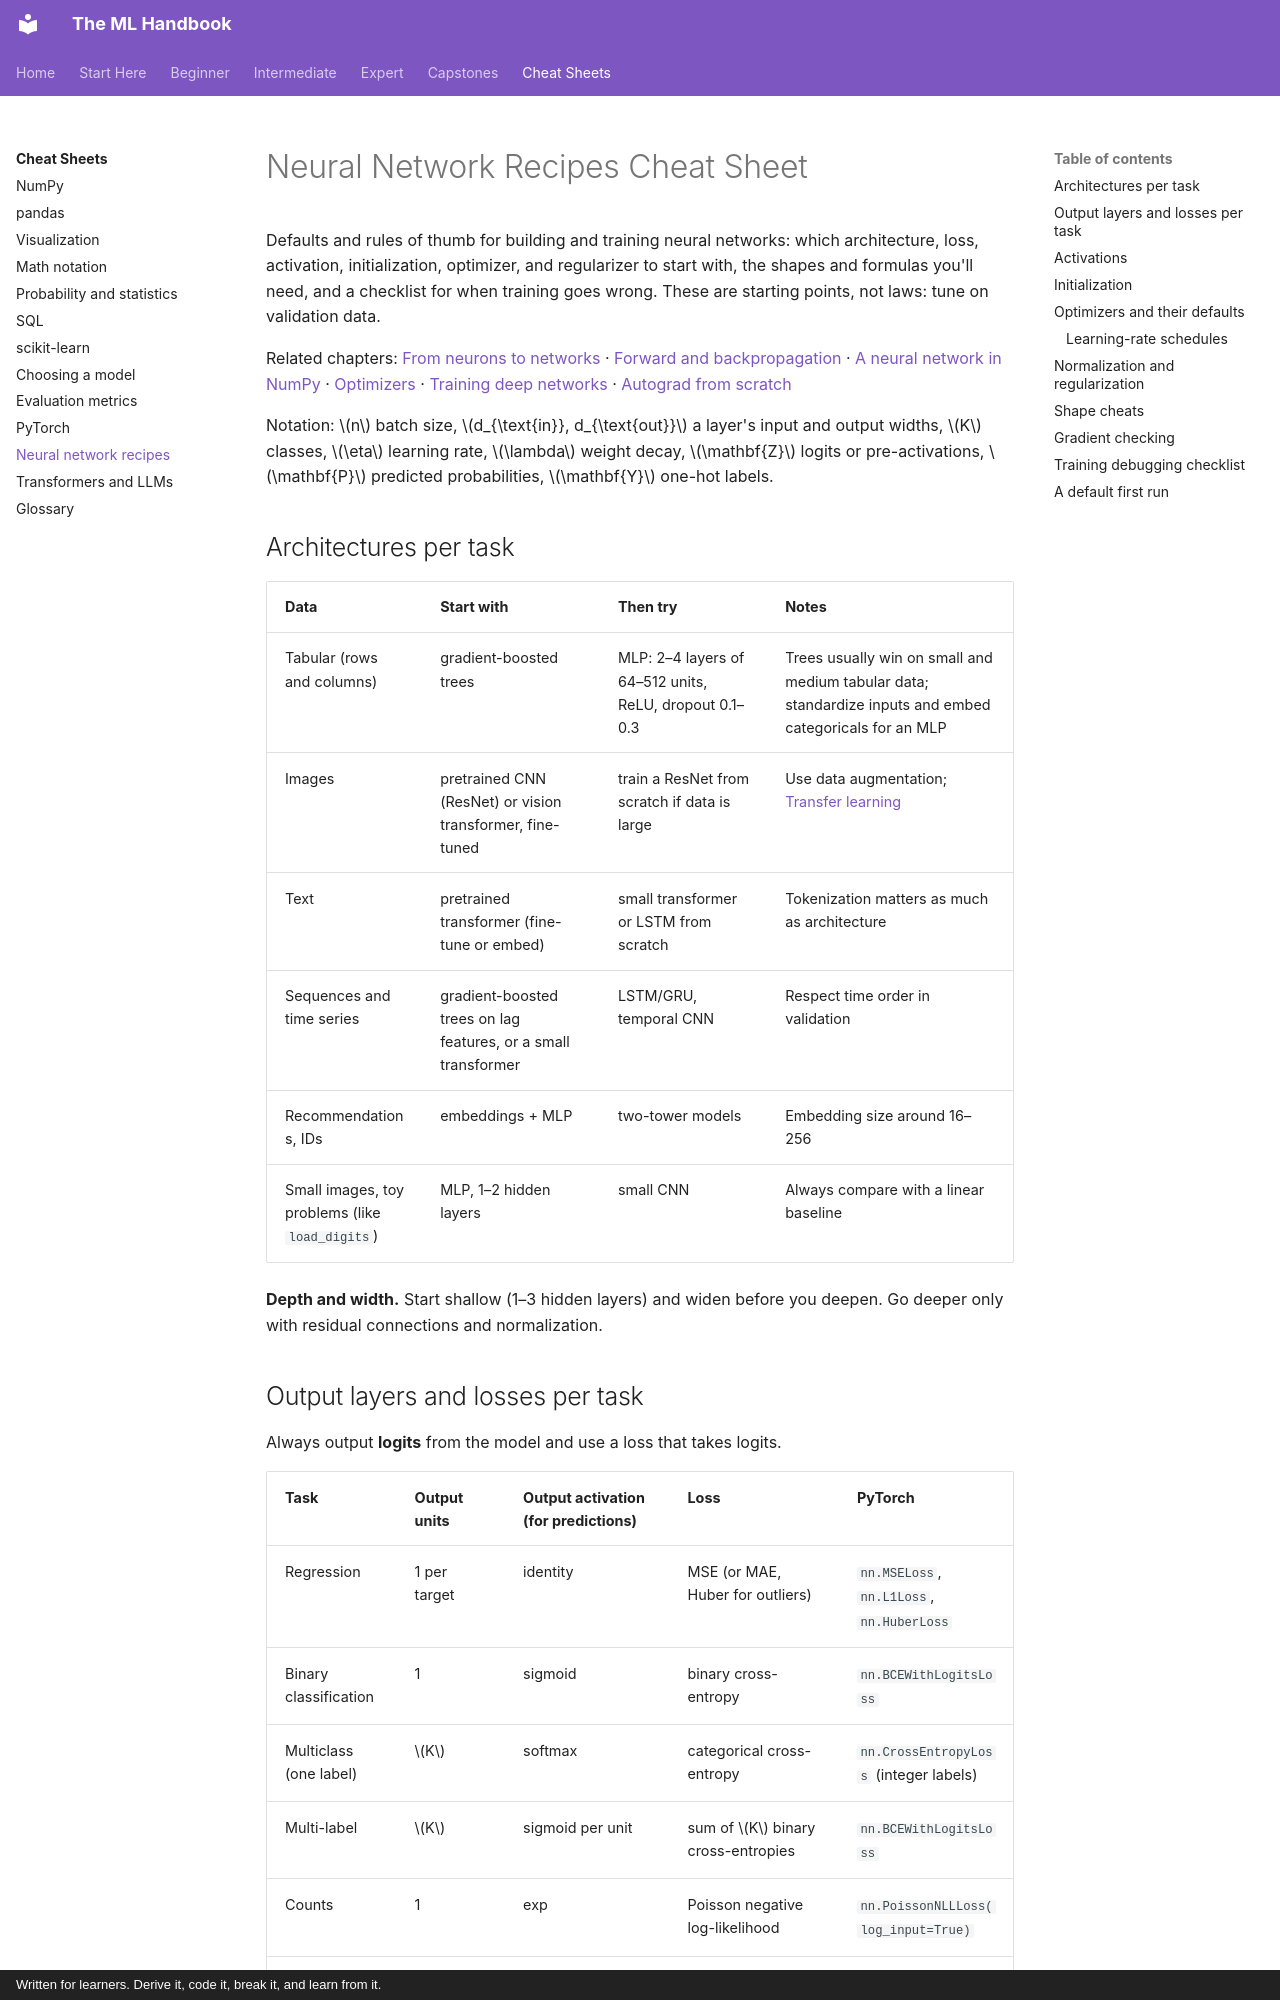

repository: astroboy1183/ml-handbook · page: cheatsheets/neural-network-recipes/index.html · generator: mkdocs · copyright: Written for learners. Derive it, code it, break it, and learn from it.

# Neural Network Recipes Cheat Sheet

Defaults and rules of thumb for building and training neural networks: which architecture, loss, activation, initialization, optimizer, and regularizer to start with, the shapes and formulas you'll need, and a checklist for when training goes wrong. These are starting points, not laws: tune on validation data.

Related chapters: [From neurons to networks](../chapters/06-neural-networks/01-from-neurons-to-networks.md) · [Forward and backpropagation](../chapters/06-neural-networks/02-forward-and-backpropagation.md) · [A neural network in NumPy](../chapters/06-neural-networks/03-neural-network-in-numpy.md) · [Optimizers](../chapters/06-neural-networks/04-optimizers.md) · [Training deep networks](../chapters/06-neural-networks/05-training-deep-networks.md) · [Autograd from scratch](../chapters/06-neural-networks/06-autograd-from-scratch.md)

Notation: $n$ batch size, $d_{\text{in}}, d_{\text{out}}$ a layer's input and output widths, $K$ classes, $\eta$ learning rate, $\lambda$ weight decay, $\mathbf{Z}$ logits or pre-activations, $\mathbf{P}$ predicted probabilities, $\mathbf{Y}$ one-hot labels.

## Architectures per task

| Data | Start with | Then try | Notes |
|---|---|---|---|
| Tabular (rows and columns) | gradient-boosted trees | MLP: 2–4 layers of 64–512 units, ReLU, dropout 0.1–0.3 | Trees usually win on small and medium tabular data; standardize inputs and embed categoricals for an MLP |
| Images | pretrained CNN (ResNet) or vision transformer, fine-tuned | train a ResNet from scratch if data is large | Use data augmentation; [Transfer learning](../chapters/07-deep-learning-pytorch/06-transfer-learning.md) |
| Text | pretrained transformer (fine-tune or embed) | small transformer or LSTM from scratch | Tokenization matters as much as architecture |
| Sequences and time series | gradient-boosted trees on lag features, or a small transformer | LSTM/GRU, temporal CNN | Respect time order in validation |
| Recommendations, IDs | embeddings + MLP | two-tower models | Embedding size around 16–256 |
| Small images, toy problems (like `load_digits`) | MLP, 1–2 hidden layers | small CNN | Always compare with a linear baseline |

**Depth and width.** Start shallow (1–3 hidden layers) and widen before you deepen. Go deeper only with residual connections and normalization.
